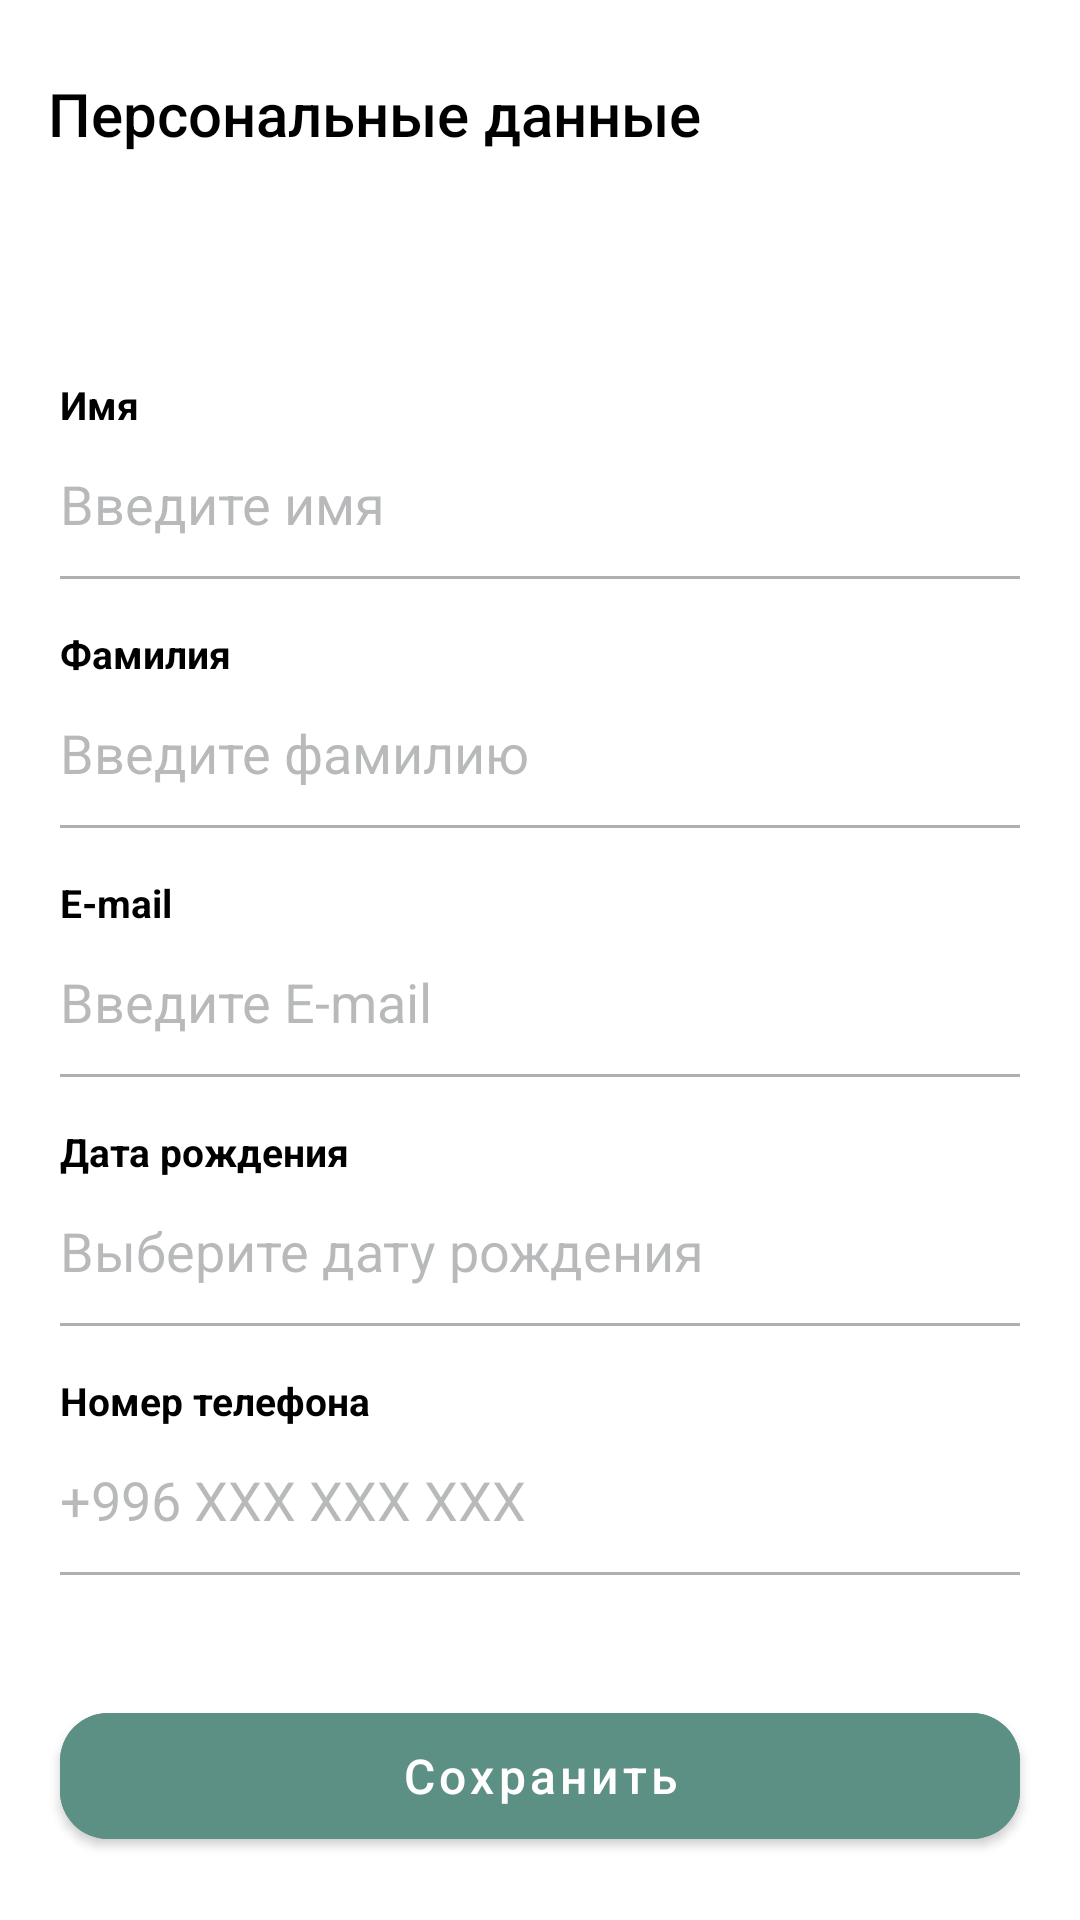

This screen was rendered from an Android layout file. Write that file and the resources it references.
<!-- AndroidManifest.xml: application theme Theme.InTourist -->
<!-- res/layout/fragment_personal_info.xml -->
<?xml version="1.0" encoding="utf-8"?>
<LinearLayout xmlns:android="http://schemas.android.com/apk/res/android"
    xmlns:app="http://schemas.android.com/apk/res-auto"
    xmlns:tools="http://schemas.android.com/tools"
    android:layout_width="match_parent"
    android:layout_height="match_parent"
    android:background="@color/white"
    android:gravity="top"
    android:orientation="vertical">

    <Toolbar
        android:id="@+id/toolbar"
        android:layout_width="match_parent"
        android:layout_height="wrap_content"
        android:navigationIcon="@drawable/ic_arrow_left"
        android:layout_marginTop="10dp"
        android:title="@string/personal_data"
        android:titleTextColor="@color/black" />

    <View
        android:layout_width="match_parent"
        android:layout_height="60dp" />

    <LinearLayout
        android:layout_width="match_parent"
        android:layout_height="wrap_content"
        android:gravity="top"
        android:orientation="vertical"
        android:paddingHorizontal="20dp">

        <TextView
            android:layout_width="match_parent"
            android:layout_height="wrap_content"
            android:text="@string/first_name"
            android:textColor="@color/black"
            android:textSize="13sp"
            android:textStyle="bold" />

        <EditText
            android:id="@+id/user_personal_first_name"
            android:layout_width="match_parent"
            android:layout_height="wrap_content"
            android:background="@android:color/transparent"
            android:hint="@string/first_name_emp"
            android:inputType="text"
            android:maxLines="1"
            android:paddingVertical="12dp"
            android:textColorHint="@color/gray"
            tools:ignore="Autofill" />

        <View
            android:layout_width="wrap_content"
            android:layout_height="1dp"
            android:background="@color/neutral_n60" />

        <View
            android:layout_width="match_parent"
            android:layout_height="16dp" />

        <TextView
            android:layout_width="match_parent"
            android:layout_height="wrap_content"
            android:text="@string/last_name"
            android:textColor="@color/black"
            android:textSize="13sp"
            android:textStyle="bold" />

        <EditText
            android:id="@+id/user_personal_last_name"
            android:layout_width="match_parent"
            android:layout_height="wrap_content"
            android:background="@android:color/transparent"
            android:hint="@string/last_name_emp"
            android:inputType="text"
            android:maxLines="1"
            android:paddingVertical="12dp"
            android:textColorHint="@color/gray"
            tools:ignore="Autofill" />

        <View
            android:layout_width="wrap_content"
            android:layout_height="1dp"
            android:background="@color/neutral_n60" />

        <View
            android:layout_width="match_parent"
            android:layout_height="16dp" />

        <TextView
            android:layout_width="match_parent"
            android:layout_height="wrap_content"
            android:text="@string/e_mail"
            android:textColor="@color/black"
            android:textSize="13sp"
            android:textStyle="bold" />

        <EditText
            android:id="@+id/user_personal_mail"
            android:layout_width="match_parent"
            android:layout_height="wrap_content"
            android:background="@android:color/transparent"
            android:hint="@string/e_mail_emp"
            android:inputType="textEmailAddress"
            android:maxLines="1"
            android:paddingVertical="12dp"
            android:textColorHint="@color/gray"
            tools:ignore="Autofill" />

        <View
            android:layout_width="wrap_content"
            android:layout_height="1dp"
            android:background="@color/neutral_n60" />

        <View
            android:layout_width="match_parent"
            android:layout_height="16dp" />

        <TextView
            android:layout_width="match_parent"
            android:layout_height="wrap_content"
            android:text="@string/birthday"
            android:textColor="@color/black"
            android:textSize="13sp"
            android:textStyle="bold" />

        <EditText
            android:id="@+id/user_personal_birthday"
            android:layout_width="match_parent"
            android:layout_height="wrap_content"
            android:background="@android:color/transparent"
            android:hint="@string/birthday_emp"
            android:inputType="text"
            android:maxLines="1"
            android:paddingVertical="12dp"
            android:textColorHint="@color/gray"
            tools:ignore="Autofill" />

        <View
            android:layout_width="wrap_content"
            android:layout_height="1dp"
            android:background="@color/neutral_n60" />

        <View
            android:layout_width="match_parent"
            android:layout_height="16dp" />


        <TextView
            android:layout_width="match_parent"
            android:layout_height="wrap_content"
            android:text="@string/number_phone"
            android:textColor="@color/black"
            android:textSize="13sp"
            android:textStyle="bold" />

        <EditText
            android:id="@+id/user_personal_number"
            android:layout_width="match_parent"
            android:layout_height="wrap_content"
            android:autofillHints="phone"
            android:background="@android:color/transparent"
            android:hint="@string/number_emp"
            android:inputType="phone"
            android:maxLines="1"
            android:paddingVertical="12dp"
            android:textColorHint="@color/gray" />

        <View
            android:layout_width="wrap_content"
            android:layout_height="1dp"
            android:background="@color/neutral_n60" />

    </LinearLayout>

    <View
        android:layout_width="match_parent"
        android:layout_height="40dp" />

    <com.google.android.material.button.MaterialButton
        android:id="@+id/btn__use_save_personal_info"
        android:layout_width="match_parent"
        android:layout_height="54dp"
        android:layout_marginHorizontal="20dp"
        android:backgroundTint="@color/light_green_for_button_save_personal_info"
        android:text="@string/save"
        android:textAllCaps="false"
        android:textColor="@color/white"
        android:textSize="16sp"
        android:visibility="visible"
        app:cornerRadius="16dp" />

</LinearLayout>
<!-- resources referenced by this layout -->
<resources>
  <color name="black">#FF000000</color>
  <color name="gray">#61414649</color>
  <color name="light_green_for_button_save_personal_info">#5C9084</color>
  <color name="neutral_n60">#B0B0B0</color>
  <color name="white">#FFFFFFFF</color>
  <string name="birthday">Дата рождения</string>
  <string name="birthday_emp">Выберите дату рождения</string>
  <string name="e_mail">E-mail</string>
  <string name="e_mail_emp">Введите E-mail</string>
  <string name="first_name">Имя</string>
  <string name="first_name_emp">Введите имя</string>
  <string name="last_name">Фамилия</string>
  <string name="last_name_emp">Введите фамилию</string>
  <string name="number_emp">+996 XXX XXX XXX</string>
  <string name="number_phone">Номер телефона</string>
  <string name="personal_data">Персональные данные</string>
  <string name="save">Сохранить</string>
  <style name="Theme.InTourist" parent="Base.Theme.InTourist" />
  <style name="Base.Theme.InTourist" parent="Theme.MaterialComponents.DayNight.NoActionBar.Bridge">
          
          <item name="colorPrimary">@color/purple_500</item>
          <item name="colorPrimaryVariant">@color/purple_700</item>
          <item name="colorOnPrimary">@color/white</item>
  
          
          <item name="colorSecondary">@color/teal_200</item>
          <item name="colorSecondaryVariant">@color/teal_700</item>
          <item name="colorOnSecondary">@color/black</item>
  
          
          <item name="android:statusBarColor">@color/white</item>
          <item name="android:windowLightStatusBar">true</item>
      </style>
  <color name="purple_500">#FF6200EE</color>
  <color name="purple_700">#FF3700B3</color>
  <color name="teal_200">#11490D</color>
  <color name="teal_700">#FF018786</color>
</resources>
